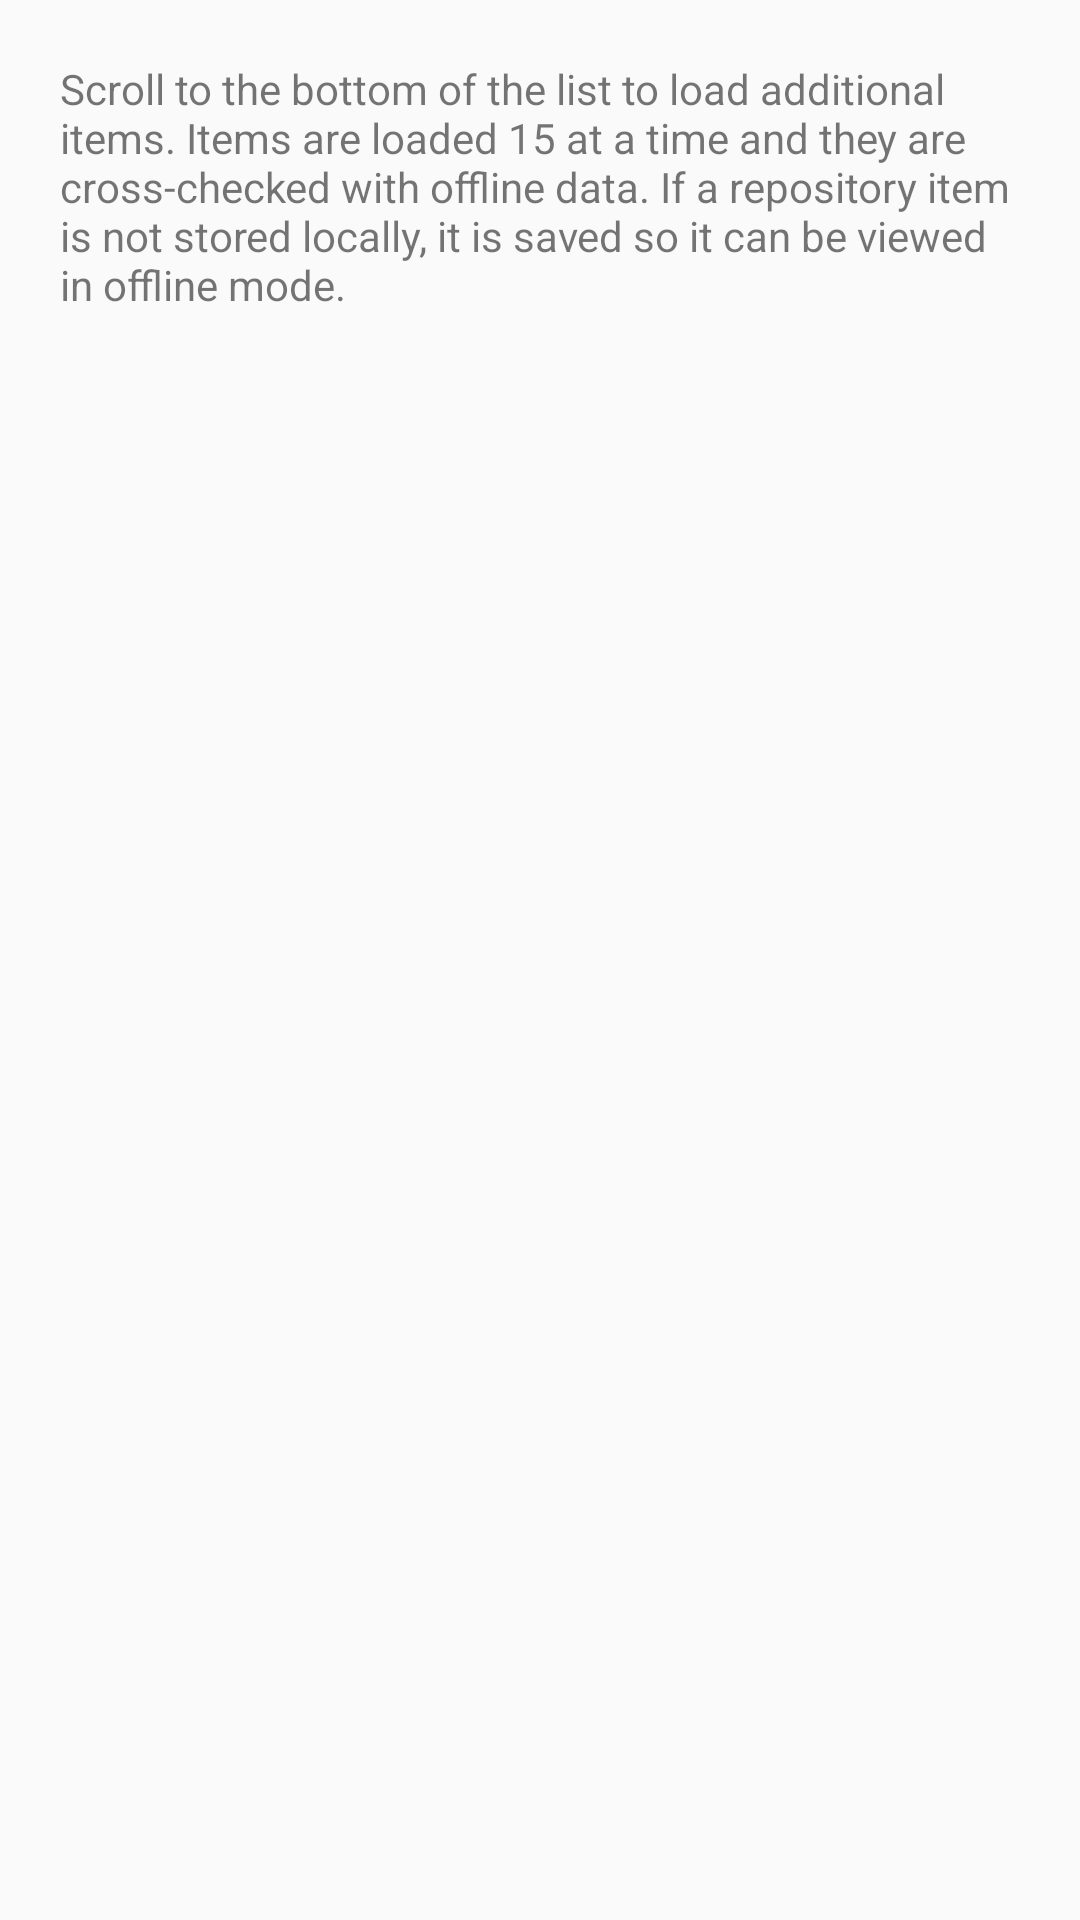

Produce the Android XML layout that renders to this screen, including the resource entries it uses.
<!-- AndroidManifest.xml: application theme AppTheme -->
<!-- res/layout/activity_online.xml -->
<?xml version="1.0" encoding="utf-8"?>
<LinearLayout
    xmlns:android="http://schemas.android.com/apk/res/android"
    android:layout_width="match_parent"
    android:layout_height="wrap_content"
    android:orientation="vertical">

    <TextView
        android:padding="20dp"
        android:layout_width="match_parent"
        android:layout_height="wrap_content"
        android:text="@string/online_activity_description" />

    <ListView
        android:id="@+id/repositories_list"
        android:layout_width="match_parent"
        android:layout_weight="1"
        android:layout_height="0dp" />
</LinearLayout>
<!-- resources referenced by this layout -->
<resources>
  <string name="online_activity_description">
          Scroll to the bottom of the list to load additional items.
          Items are loaded 15 at a time and they are cross-checked with offline data.
          If a repository item is not stored locally, it is saved so it can be viewed in offline mode.
      </string>
  <style name="AppTheme" parent="Theme.AppCompat.Light.DarkActionBar">
          
          <item name="colorPrimary">#FF4785</item>
          <item name="colorPrimaryDark">#C92C49</item>
          <item name="colorAccent">#00CB75</item>
          <item name="windowActionBar">true</item>
          <item name="windowNoTitle">false</item>
      </style>
</resources>
